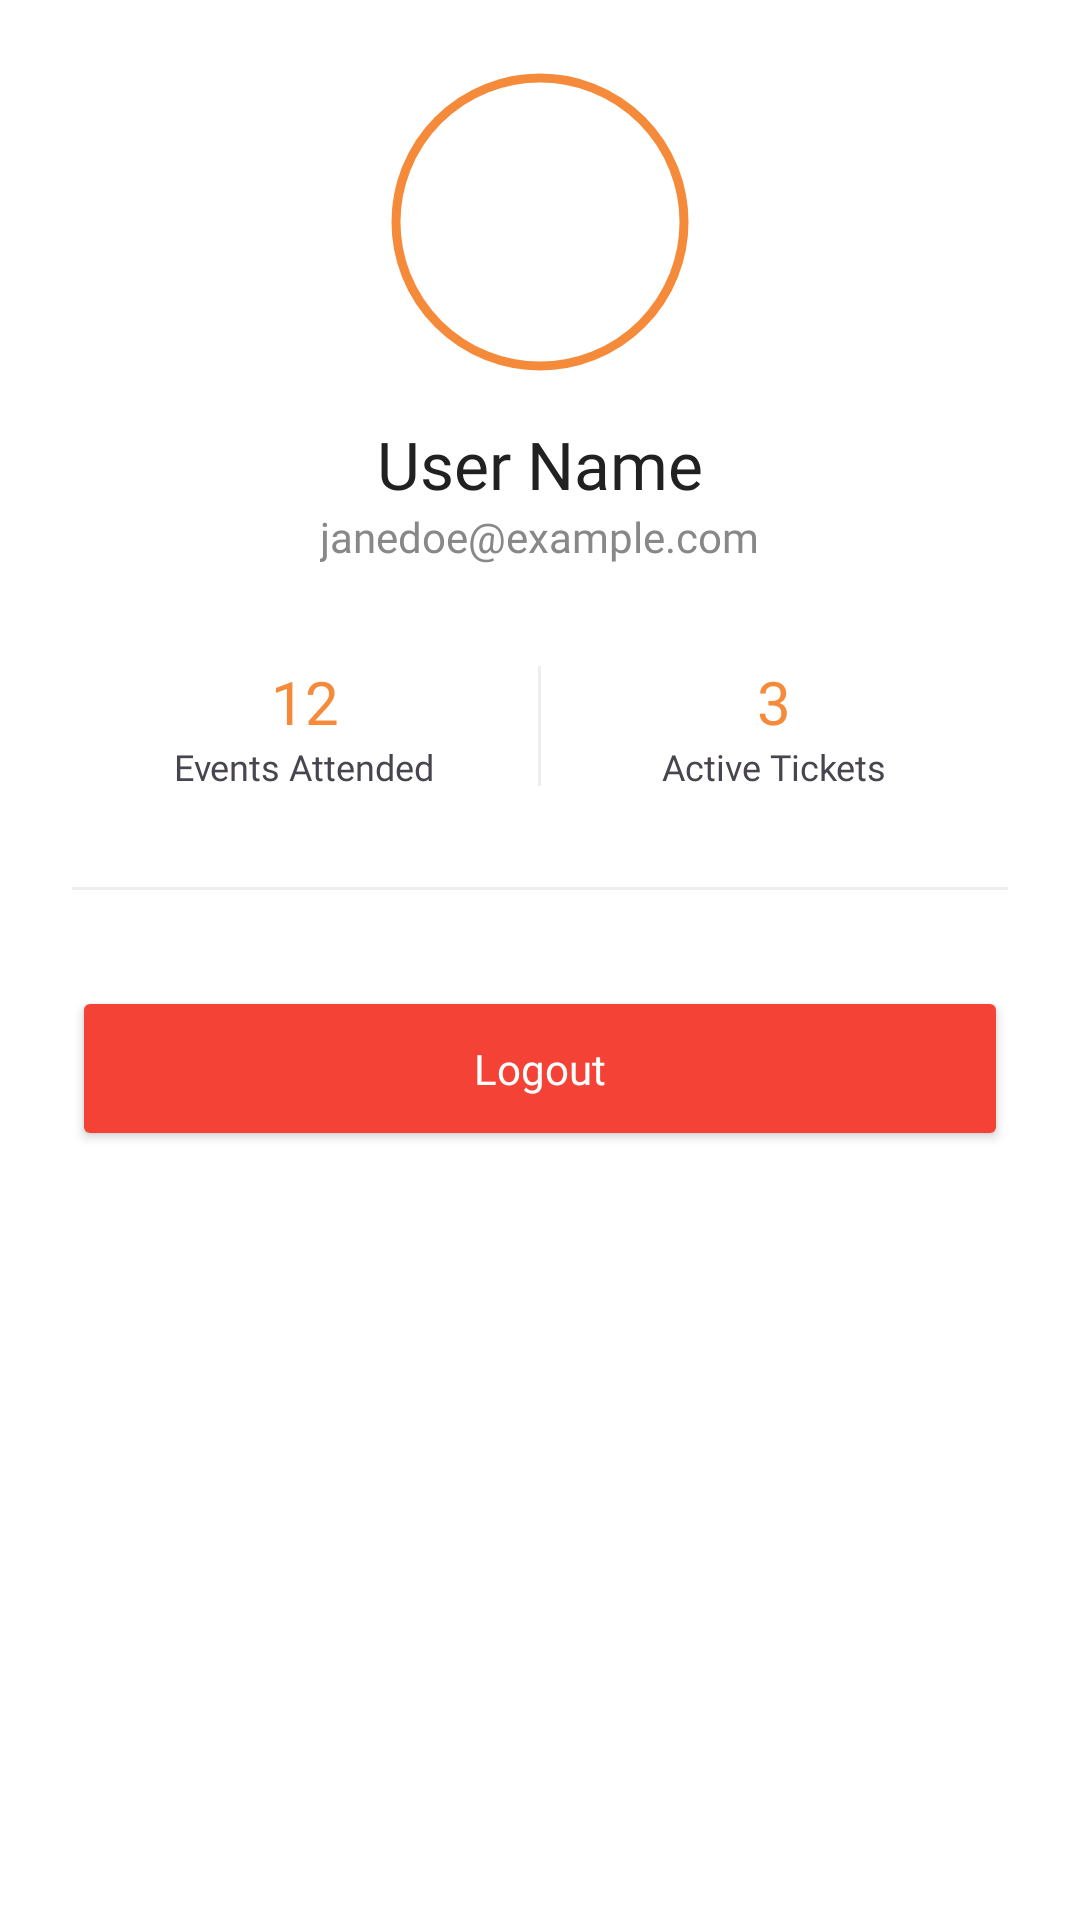

This screen was rendered from an Android layout file. Write that file and the resources it references.
<!-- AndroidManifest.xml: application theme Theme.Event_booking -->
<!-- res/layout/fragment_profile.xml -->
<?xml version="1.0" encoding="utf-8"?>
<LinearLayout xmlns:android="http://schemas.android.com/apk/res/android"
    xmlns:app="http://schemas.android.com/apk/res-auto"
    android:layout_width="match_parent"
    android:layout_height="match_parent"
    android:orientation="vertical"
    android:gravity="center_horizontal"
    android:padding="24dp"
    android:background="#FFFFFF">

    <com.google.android.material.imageview.ShapeableImageView
        android:layout_width="100dp"
        android:layout_height="100dp"
        android:src="@drawable/ic_person"
        android:padding="2dp"
        app:strokeColor="@color/pink_primary"
        app:strokeWidth="3dp"
        app:shapeAppearanceOverlay="@style/CircleImage"
        android:scaleType="centerCrop" />

    <TextView
        android:id="@+id/tvProfileName"
        android:layout_width="wrap_content"
        android:layout_height="wrap_content"
        android:text="User Name"
        android:textSize="22sp"
        android:layout_marginTop="16dp"
        android:fontFamily="@font/poppins_bold"
        android:textColor="#212121" />

    <TextView
        android:layout_width="wrap_content"
        android:layout_height="wrap_content"
        android:text="janedoe@example.com"
        android:textSize="14sp"
        android:fontFamily="@font/poppins_medium"
        android:textColor="#888888" />

    <LinearLayout
        android:layout_width="match_parent"
        android:layout_height="wrap_content"
        android:layout_marginTop="32dp"
        android:orientation="horizontal"
        android:gravity="center">

        <LinearLayout
            android:layout_width="0dp"
            android:layout_height="wrap_content"
            android:layout_weight="1"
            android:gravity="center"
            android:orientation="vertical">
            <TextView
                android:layout_width="wrap_content"
                android:layout_height="wrap_content"
                android:text="12"
                android:textSize="20sp"
                android:fontFamily="@font/poppins_bold"
                android:textColor="@color/pink_primary" />
            <TextView
                android:layout_width="wrap_content"
                android:layout_height="wrap_content"
                android:text="Events Attended"
                android:textSize="12sp"
                android:fontFamily="@font/poppins_medium" />
        </LinearLayout>

        <View
            android:layout_width="1dp"
            android:layout_height="40dp"
            android:background="#EEEEEE" />

        <LinearLayout
            android:layout_width="0dp"
            android:layout_height="wrap_content"
            android:layout_weight="1"
            android:gravity="center"
            android:orientation="vertical">
            <TextView
                android:layout_width="wrap_content"
                android:layout_height="wrap_content"
                android:text="3"
                android:textSize="20sp"
                android:fontFamily="@font/poppins_bold"
                android:textColor="@color/pink_primary" />
            <TextView
                android:layout_width="wrap_content"
                android:layout_height="wrap_content"
                android:text="Active Tickets"
                android:textSize="12sp"
                android:fontFamily="@font/poppins_medium" />
        </LinearLayout>
    </LinearLayout>

    <View
        android:layout_width="match_parent"
        android:layout_height="1dp"
        android:layout_marginVertical="32dp"
        android:background="#EEEEEE" />

    <Button
        android:id="@+id/btnLogoutProfile"
        android:layout_width="match_parent"
        android:layout_height="55dp"
        android:text="Logout"
        android:textAllCaps="false"
        android:fontFamily="@font/poppins_bold"
        android:backgroundTint="#F44336"
        android:textColor="#FFFFFF"
        app:cornerRadius="12dp" />

</LinearLayout>
<!-- resources referenced by this layout -->
<resources>
  <color name="pink_primary">#F58B3A</color>
  <style name="CircleImage" parent="">
          <item name="cornerSize">50%</item>
      </style>
  <style name="Theme.Event_booking" parent="Base.Theme.Event_booking" />
  <style name="Base.Theme.Event_booking" parent="Theme.Material3.Light.NoActionBar">
          <item name="colorPrimary">@color/pink_primary</item>
          <item name="colorPrimaryContainer">@color/pink_primary_light</item>
          <item name="colorSecondary">@color/pink_primary_dark</item>
          <item name="android:statusBarColor">@color/pink_primary</item>
          <item name="android:navigationBarColor">@color/surface_light</item>
          <item name="android:windowBackground">@color/background_light</item>
      </style>
  <color name="pink_primary_light">#FDEBDE</color>
  <color name="pink_primary_dark">#D8742B</color>
  <color name="surface_light">#FFFFFF</color>
  <color name="background_light">#FAFAFD</color>
</resources>
